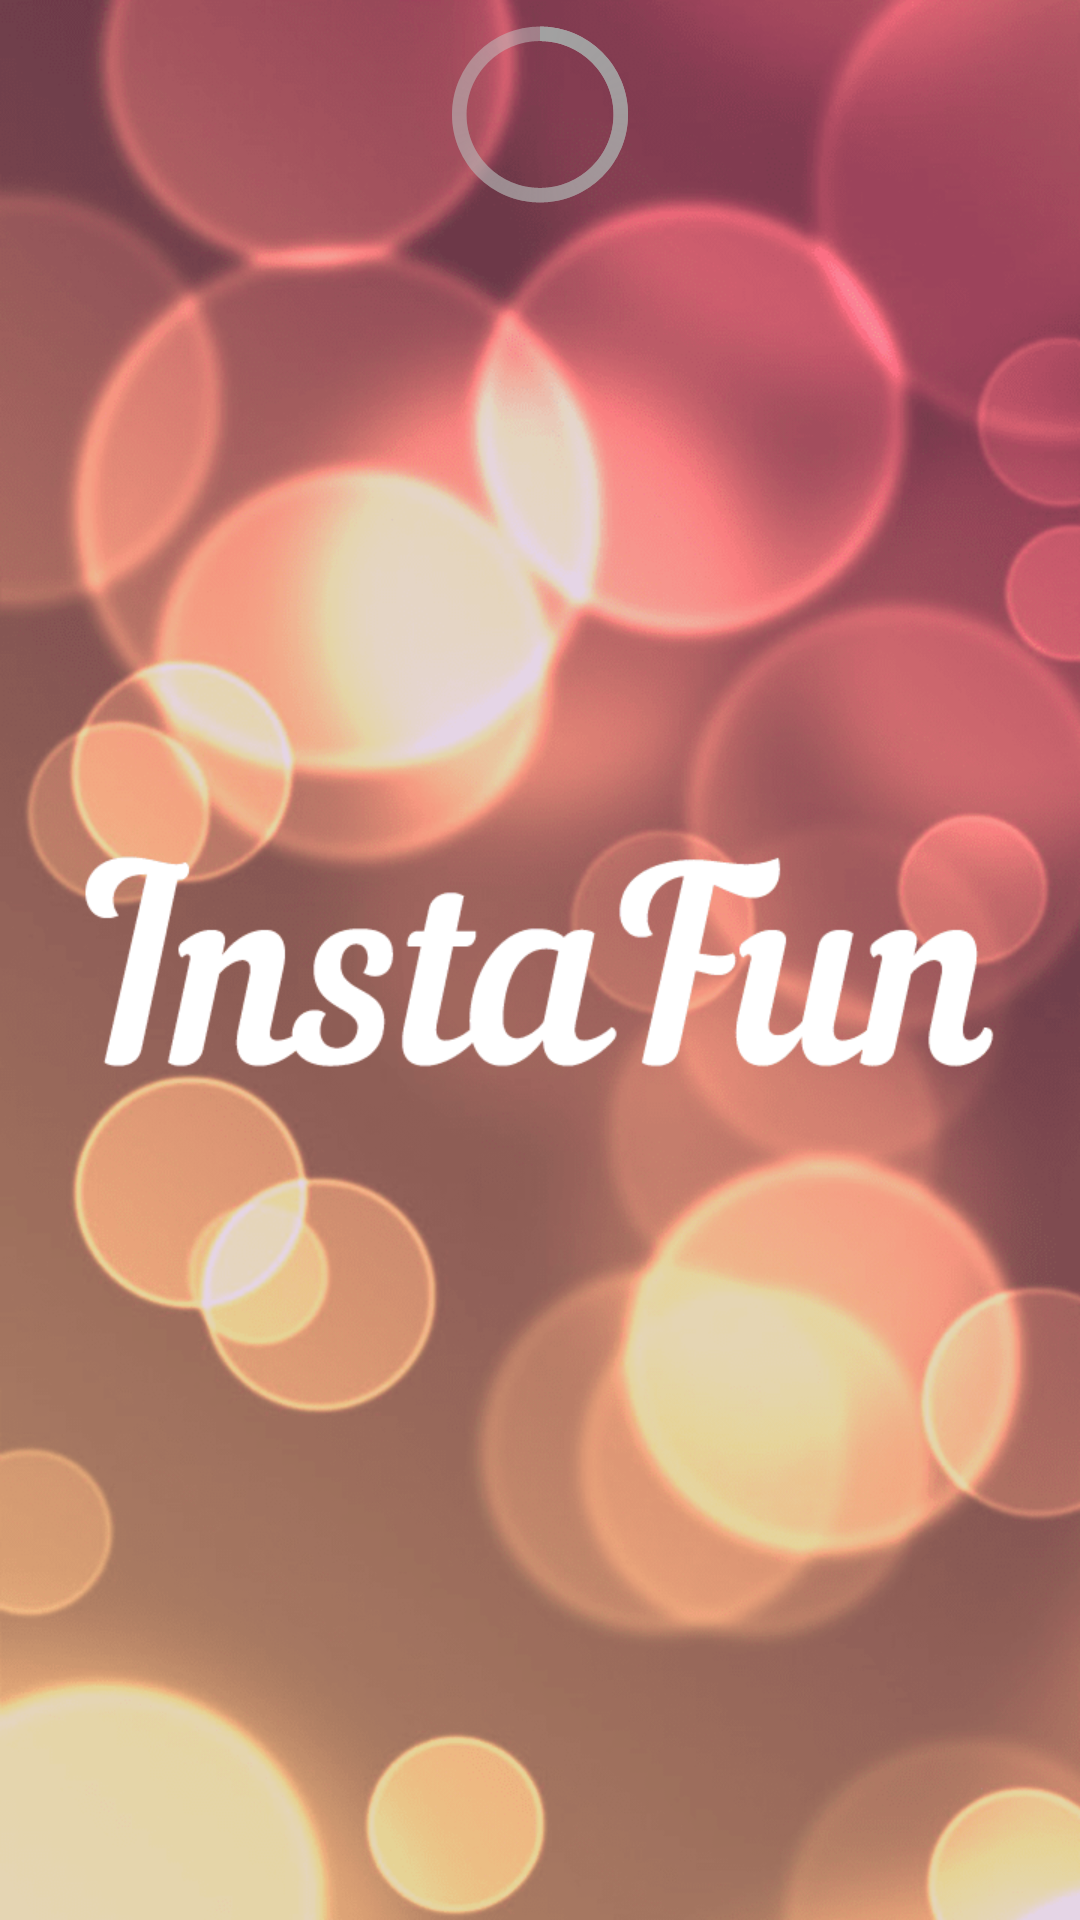

The Android layout XML behind this screen, and the referenced resources:
<!-- AndroidManifest.xml: activity theme SplashTheme -->
<!-- res/layout/activity_splash.xml -->
<?xml version="1.0" encoding="utf-8"?>
<android.support.design.widget.CoordinatorLayout xmlns:android="http://schemas.android.com/apk/res/android"
    xmlns:tools="http://schemas.android.com/tools"
    android:id="@+id/coordinator_layout"
    android:layout_width="match_parent"
    android:layout_height="match_parent"
    tools:context="eva.android.com.instafun2.activities.SplashActivity">

    <ProgressBar
        style="@android:style/Widget.Holo.ProgressBar.Large"
        android:layout_width="wrap_content"
        android:layout_height="wrap_content"
        android:id="@+id/progressBar"
        android:layout_gravity="center_horizontal" />
</android.support.design.widget.CoordinatorLayout>
<!-- resources referenced by this layout -->
<resources>
  <style name="SplashTheme" parent="AppTheme">
          <item name="android:windowBackground">@drawable/splash_screen</item>
          <item name="android:statusBarColor">@android:color/transparent</item>
      </style>
  <!-- drawable splash_screen: png bitmap (drawable, 233562 bytes) -->
</resources>
